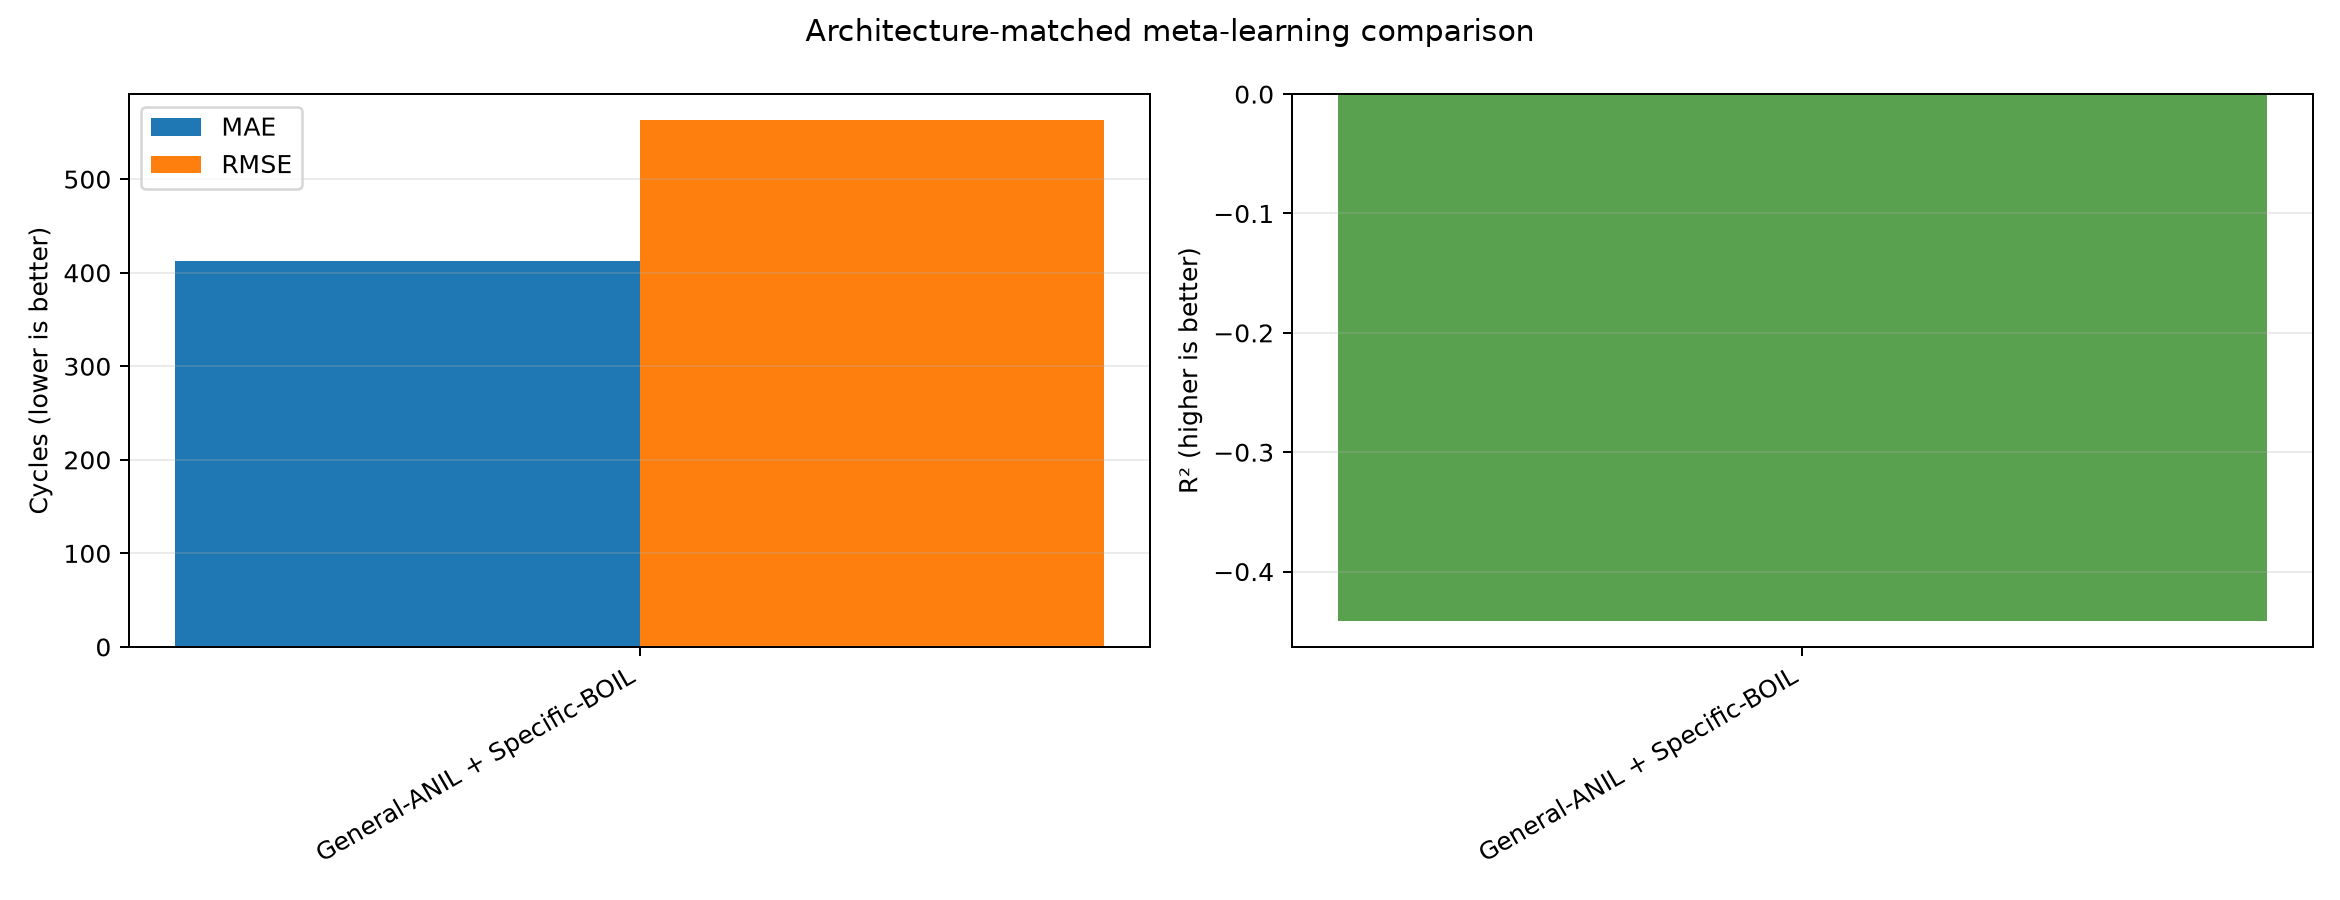

Data behind this chart, as committed beside it:
method, method_key, mae_cycles, rmse_cycles, mape_percent, r2, params_adapted, adapted_parameter_count, primary_adaptation_step, diagnostic_best_adaptation_step, diagnostic_best_mae_cycles
General-ANIL + Specific-BOIL, hybrid, 412.3, 562.8, 26.52, -0.4411, general_head, specific_encoder, 242959, 5, 0, 377.3
